Labelled photos from "leaf_disease_dataset", an image-classification folder in dhawsespandan/agrisense-ai. The possible labels are: alternaria leaf spot, brown spot, gray spot, healthy leaf, rust.

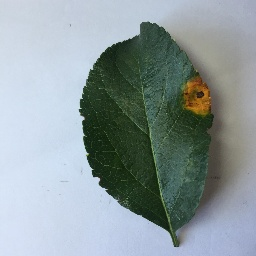
Label: rust

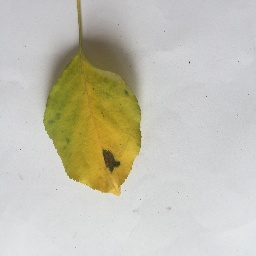
Label: brown spot

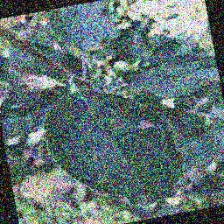
Label: gray spot

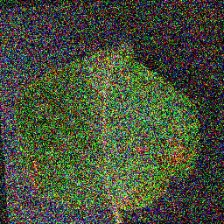
Label: alternaria leaf spot

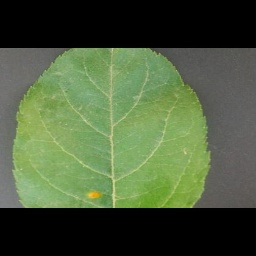
Label: alternaria leaf spot

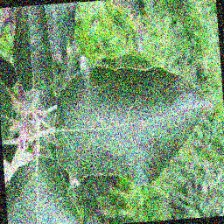
Label: healthy leaf
